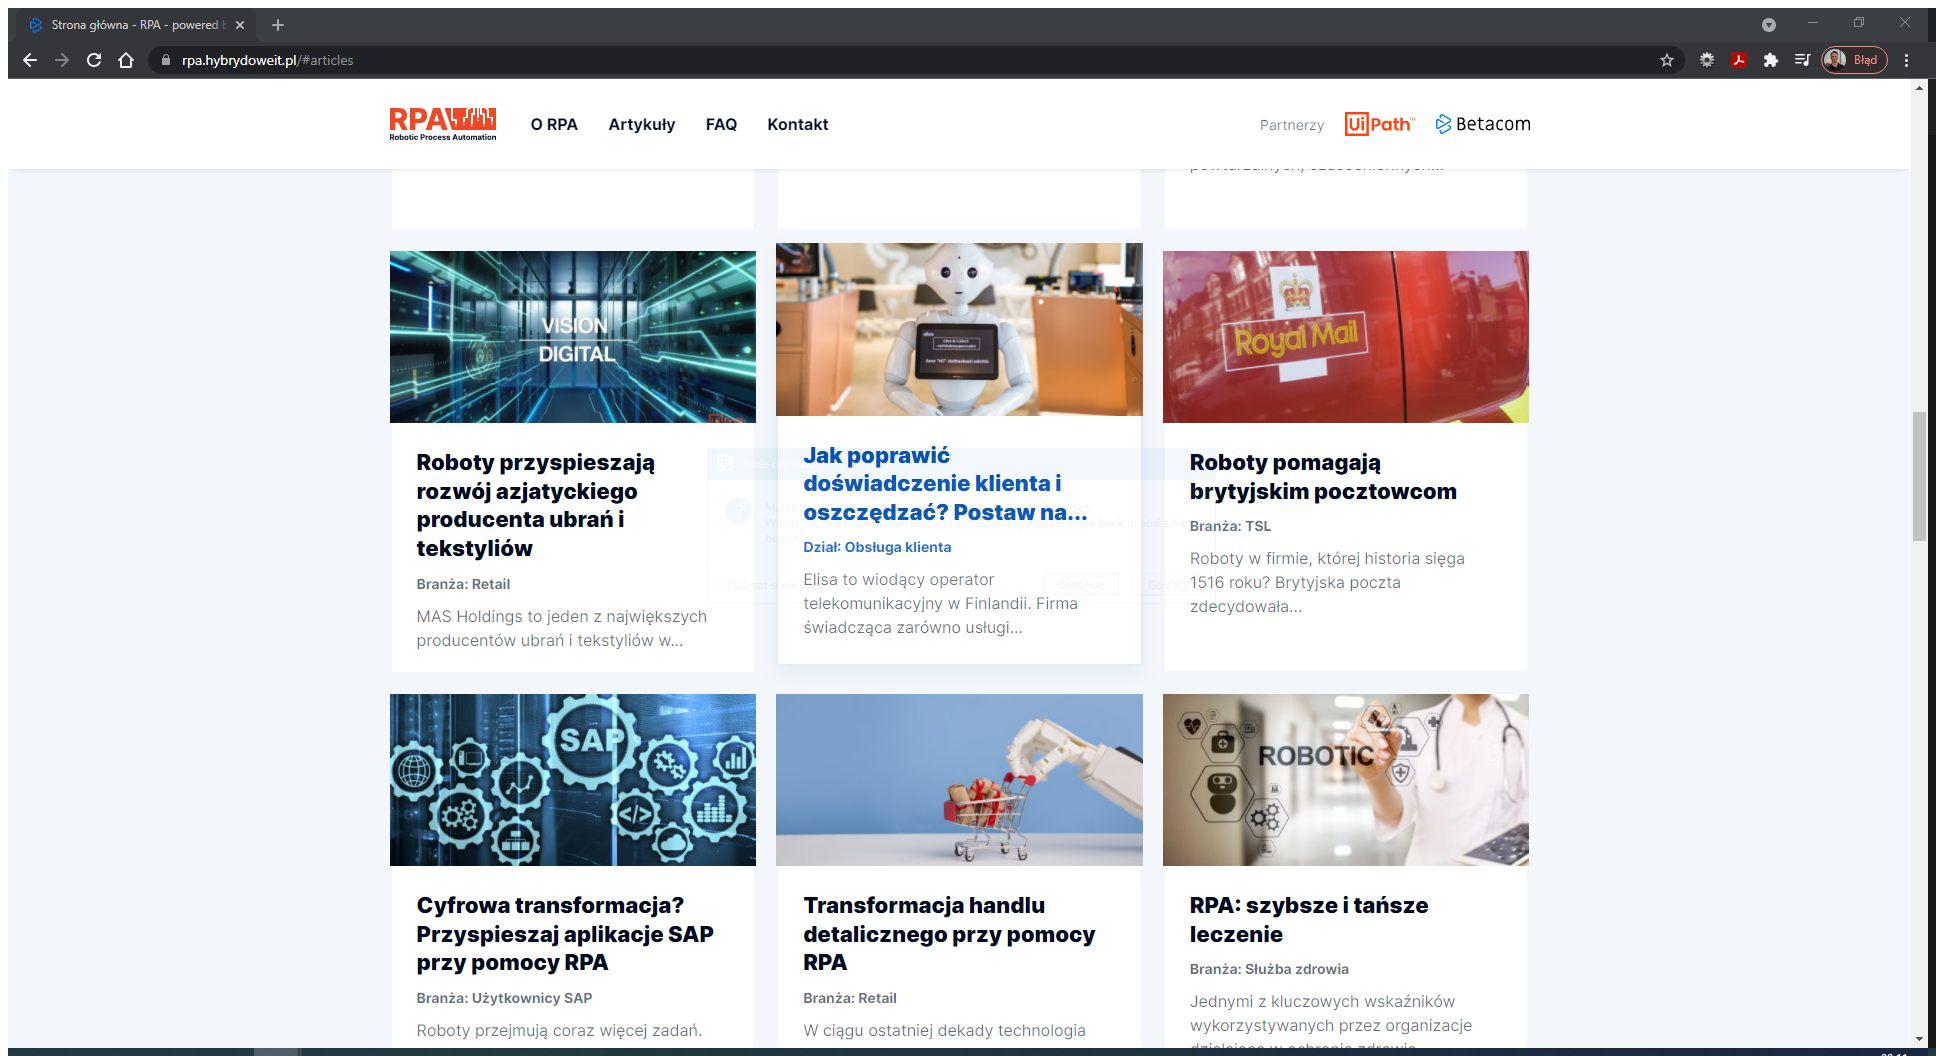
Workflow: Main

Step 1: Use Application/Browser in window 'Strona główna - RPA - powered by Betacom S.A.' (chrome.exe)

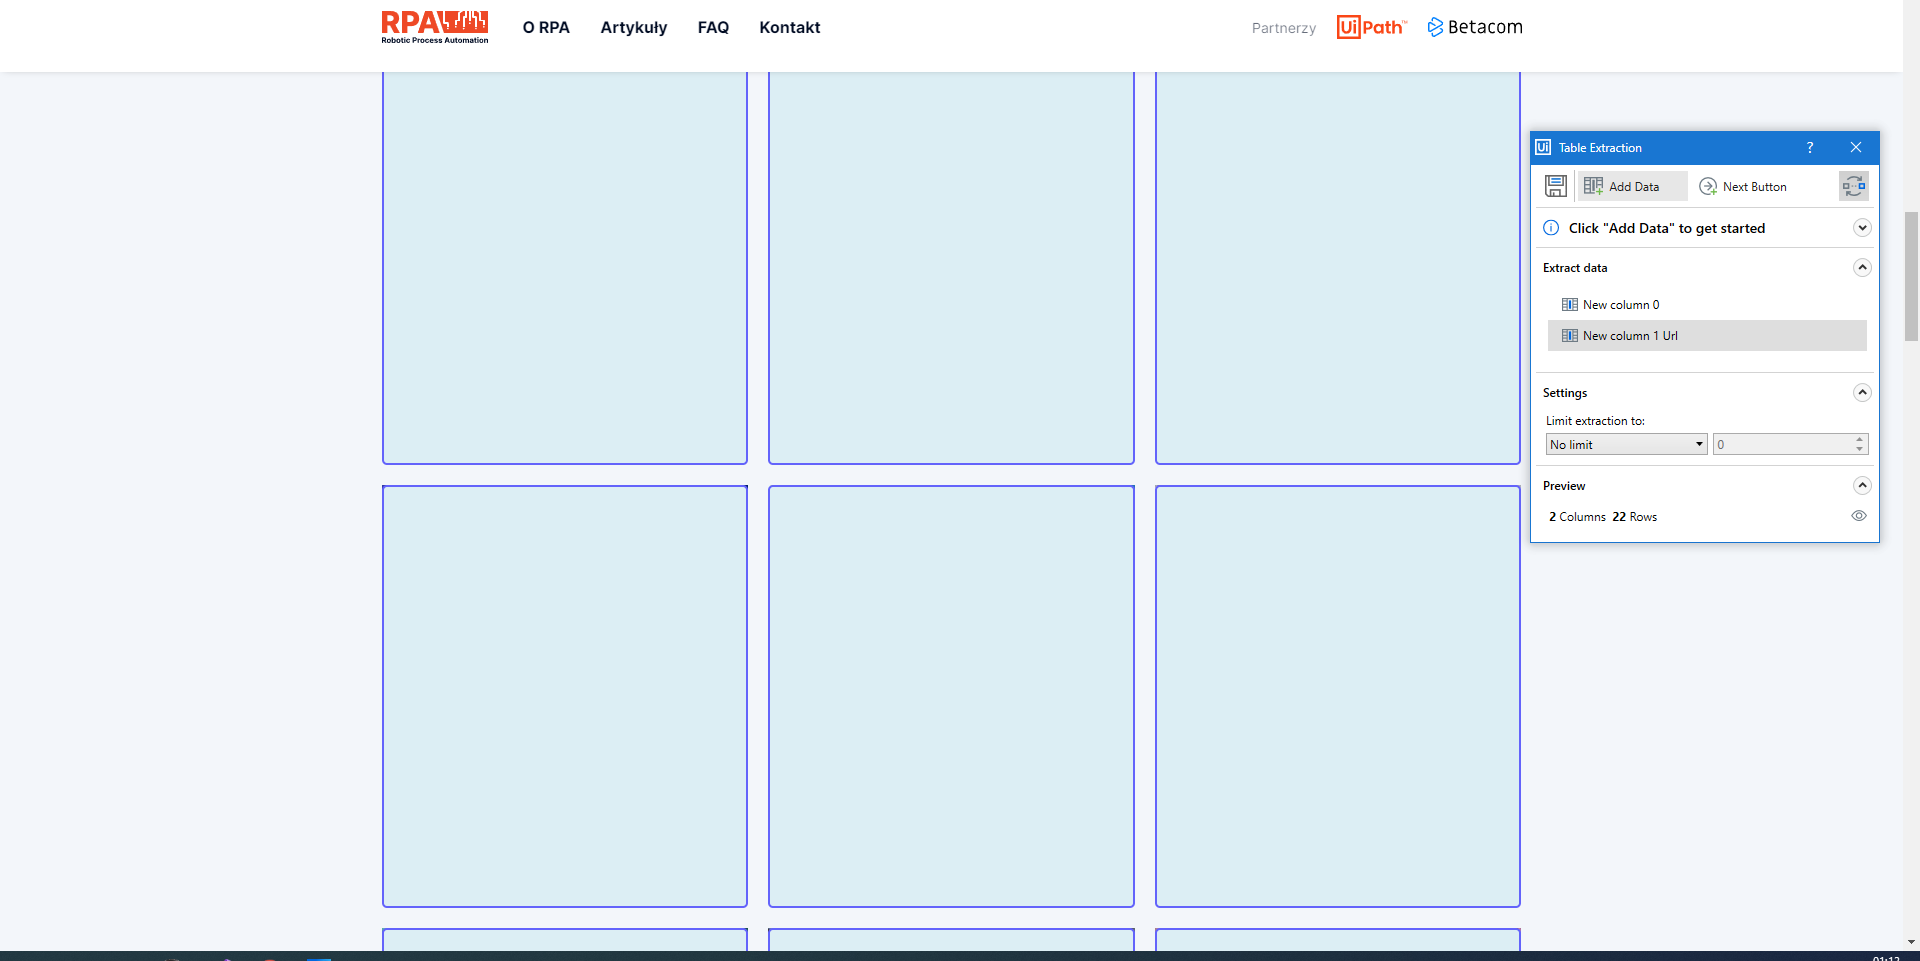
Step 2: get-text

Step 3: Use Application/Browser in window 'Strona główna - RPA - powered by Betacom S.A.' (chrome.exe) (same screen as step 1)

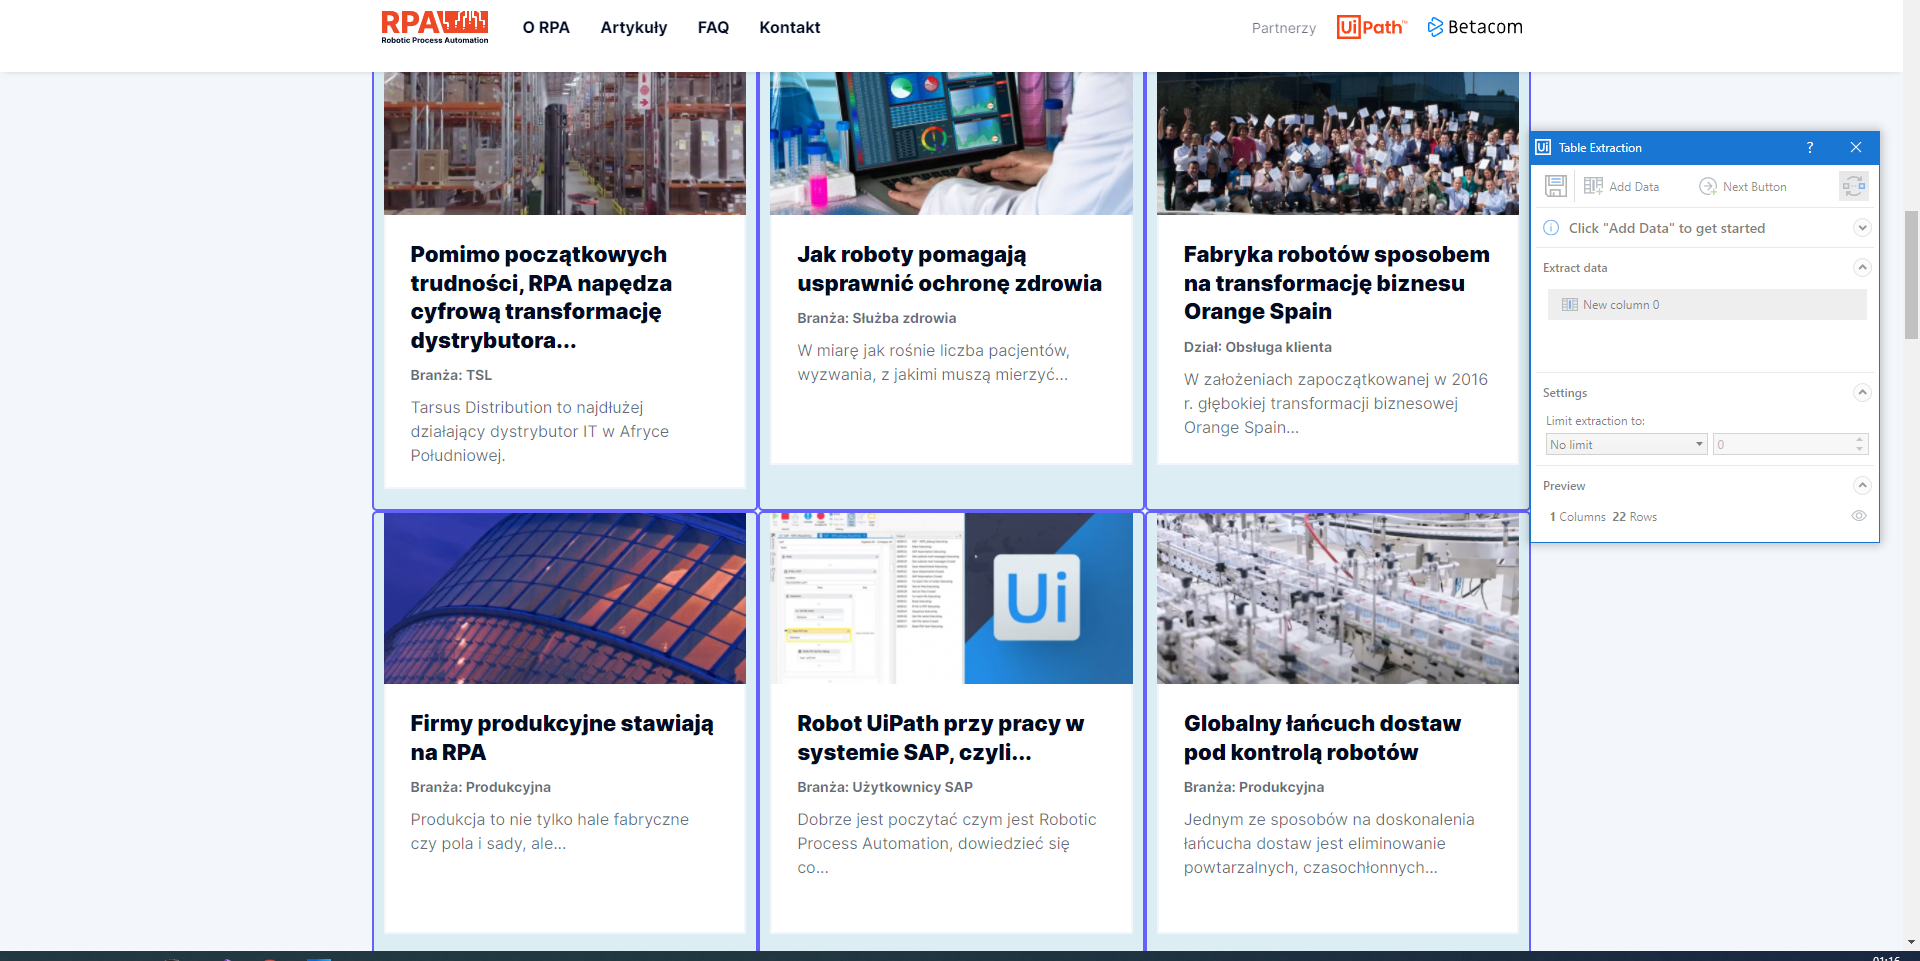
Step 4: get-text